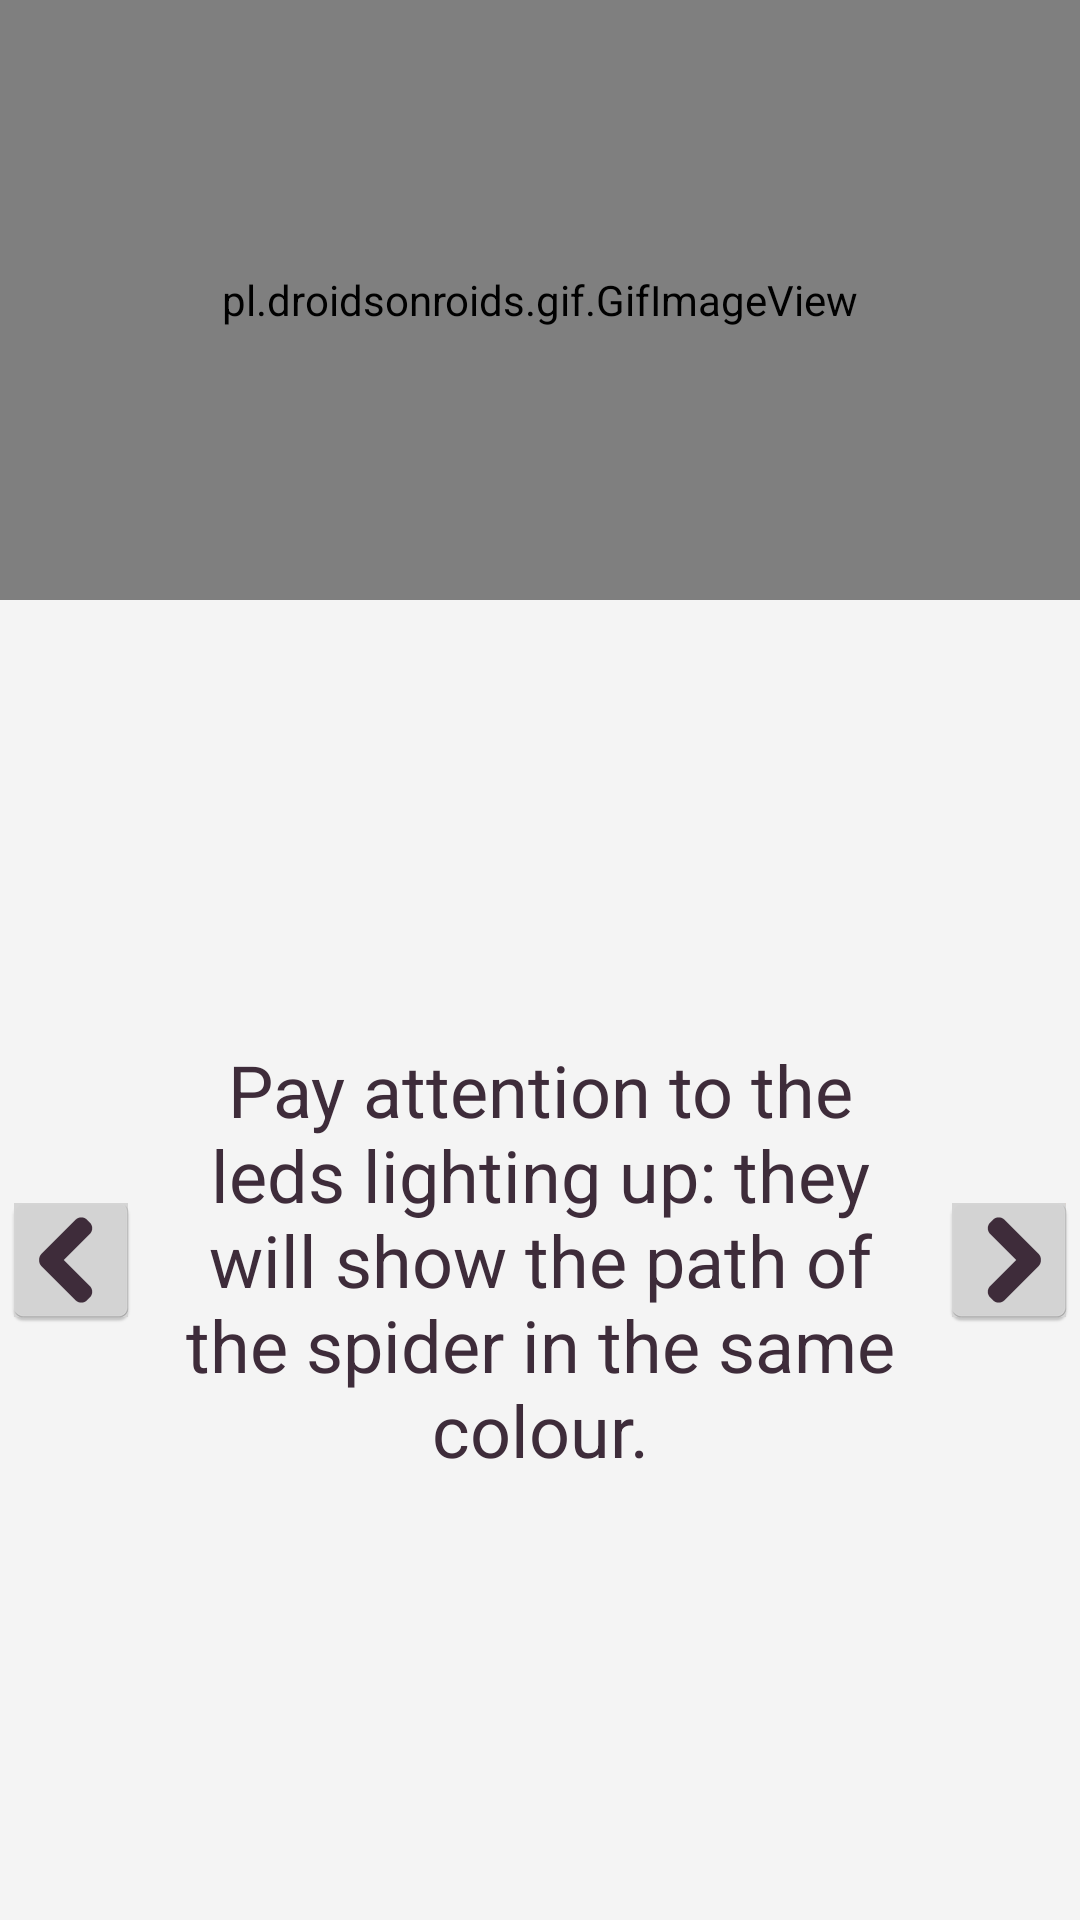

Write the Android layout XML for this screen, with the resource values it uses.
<!-- AndroidManifest.xml: application theme AppTheme -->
<!-- res/layout/activity_instruction2.xml -->
<?xml version="1.0" encoding="utf-8"?>
<RelativeLayout xmlns:android="http://schemas.android.com/apk/res/android"
    xmlns:app="http://schemas.android.com/apk/res-auto"
    xmlns:tools="http://schemas.android.com/tools"
    android:id="@+id/activity_instruction2"
    android:layout_width="match_parent"
    android:layout_height="match_parent"
    android:paddingBottom="@dimen/activity_vertical_margin"
    android:paddingLeft="@dimen/activity_horizontal_margin"
    android:paddingRight="@dimen/activity_horizontal_margin"
    android:paddingTop="@dimen/activity_vertical_margin"
    tools:context="com.example.alessia.appragni.Instruction2Activity">

    <RelativeLayout
        android:layout_width="match_parent"
        android:layout_height="wrap_content"
        android:id="@+id/relativeLayout2"
        android:layout_centerVertical="true">

        <RelativeLayout
            android:layout_width="wrap_content"
            android:layout_height="match_parent">

            <Button
                android:text="@string/gioca"
                android:layout_width="wrap_content"
                android:layout_height="wrap_content"
                android:layout_alignParentTop="true"
                android:layout_alignParentLeft="true"
                android:layout_alignParentStart="true"
                android:id="@+id/gioca_istruzioni2"
                android:onClick="openInizio"/>

            <Button
                android:text="@string/menu"
                android:layout_width="wrap_content"
                android:layout_height="wrap_content"
                android:layout_below="@+id/gioca_istruzioni2"
                android:layout_alignParentLeft="true"
                android:layout_alignParentStart="true"
                android:layout_marginTop="30dp"
                android:id="@+id/menu_istruzioni2"
                android:onClick="backtoMenu"/>

        </RelativeLayout>

        <android.support.v7.widget.LinearLayoutCompat
            android:layout_width="match_parent"
            android:layout_height="wrap_content"
            android:id="@+id/layoutschema">
            <pl.droidsonroids.gif.GifImageView
                android:layout_width="match_parent"
                android:layout_height="200dp"
                android:src="@drawable/schema"
                android:id="@+id/imageView"
                android:layout_alignParentTop="true"
                android:layout_alignParentLeft="true"
                android:layout_alignParentStart="true" />

        </android.support.v7.widget.LinearLayoutCompat>

        <RelativeLayout
            android:layout_width="match_parent"
            android:layout_height="wrap_content"
            android:layout_below="@+id/layoutschema"
            android:layout_centerVertical="true">


            <ImageButton
                android:layout_width="wrap_content"
                android:layout_height="wrap_content"
                app:srcCompat="@mipmap/indietro"
                android:id="@+id/indietro"
                android:onClick="backtofirstInstruction"
                android:layout_alignTop="@+id/textView"
                android:layout_alignParentLeft="true"
                android:layout_alignParentStart="true"
                android:layout_centerVertical="true"/>

            <ImageButton
                android:layout_width="48dp"
                android:layout_height="48dp"
                app:srcCompat="@mipmap/avanti"
                android:id="@+id/avanti1"
                android:onClick="openthirdInstruction"
                android:layout_marginTop="10dp"
                android:layout_alignTop="@+id/textView"
                android:layout_alignParentRight="true"
                android:layout_alignParentEnd="true"
                android:layout_centerVertical="true"/>

            <TextView
                android:text="@string/istruzioni2"
                android:layout_width="match_parent"
                android:layout_height="wrap_content"
                android:id="@+id/textView"
                android:textAlignment="center"
                android:textSize="24dp"
                android:layout_marginLeft="48dp"
                android:layout_marginRight="48dp"
                android:layout_marginTop="24dp"
                android:layout_centerVertical="true"
                android:layout_alignParentBottom="true"
                android:layout_centerHorizontal="true"/>




        </RelativeLayout>
    </RelativeLayout>




</RelativeLayout>
<!-- resources referenced by this layout -->
<resources>
  <!-- drawable schema: gif bitmap (drawable, 50257 bytes) -->
  <!-- mipmap avanti: png bitmap (mipmap-hdpi, 848 bytes) -->
  <!-- mipmap indietro: png bitmap (mipmap-hdpi, 867 bytes) -->
  <string name="gioca">Play</string>
  <string name="istruzioni2">Pay attention to the leds lighting up:
          they will show the path of the spider in the same colour.</string>
  <string name="menu">Menu</string>
  <style name="AppTheme" parent="Theme.AppCompat.Light.DarkActionBar">
          
          <item name="colorPrimary">@color/colorPrimaryDark</item>
          <item name="android:windowBackground">@color/colorPrimary</item>
          <item name="colorAccent">@color/colorAccent</item>
          <item name="android:textColor">@color/colorText</item>
          <item name="colorButtonNormal">@color/colorButton</item>
          <item name="imageButtonStyle">@color/colorNone</item>
          <item name="windowActionBar">false</item>
          <item name="windowNoTitle">true</item>
          <item name="android:windowFullscreen">true</item>
      </style>
  <color name="colorPrimaryDark">#53494e</color>
  <color name="colorPrimary">#f4f4f4</color>
  <color name="colorAccent">#d6493b</color>
  <color name="colorText">#3e2c3a</color>
  <color name="colorButton">#d5d5d5</color>
  <color name="colorNone">#80000000</color>
</resources>
